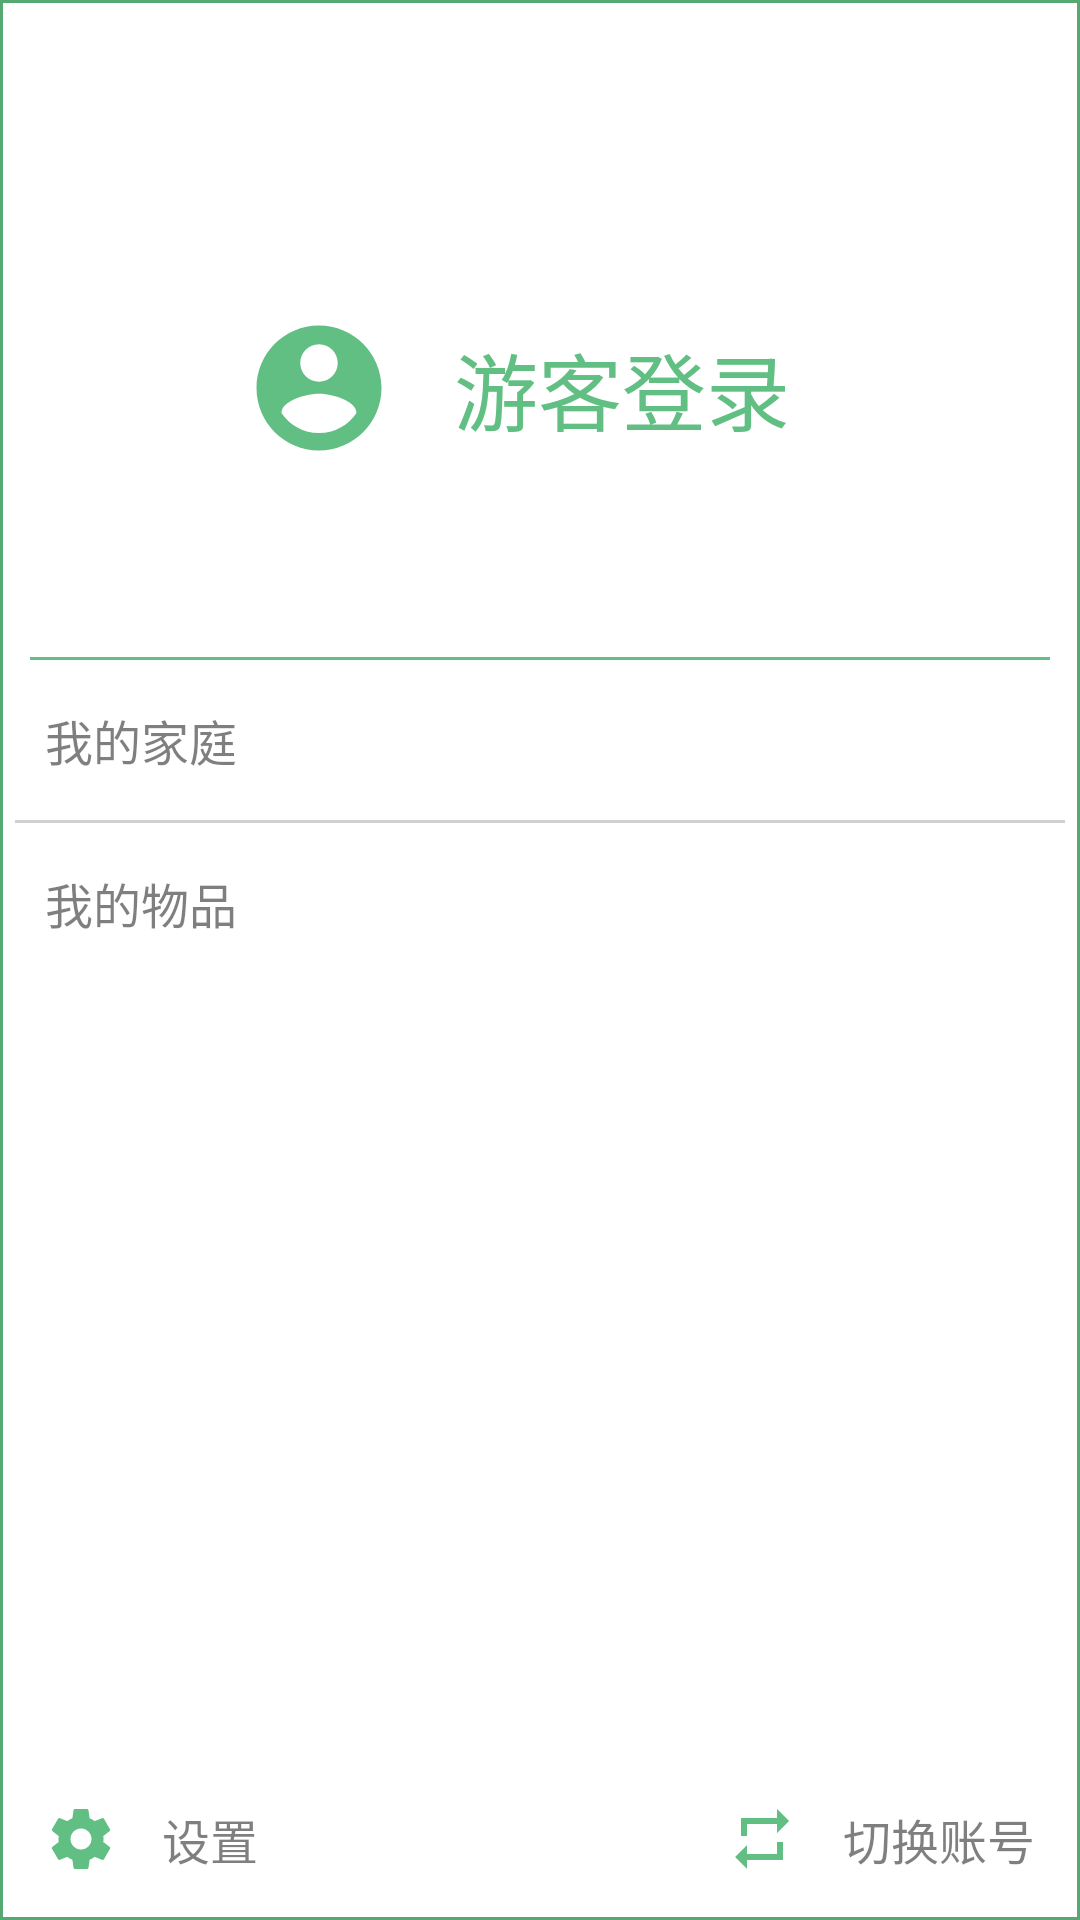

Reconstruct the res/layout file that produces this screen, plus the resources it refers to.
<!-- AndroidManifest.xml: application theme AppTheme -->
<!-- res/layout/layout_menu.xml -->
<?xml version="1.0" encoding="utf-8"?>
<android.support.constraint.ConstraintLayout xmlns:android="http://schemas.android.com/apk/res/android"
    xmlns:app="http://schemas.android.com/apk/res-auto"
    xmlns:tools="http://schemas.android.com/tools"
    android:id="@+id/layout_menu"
    android:orientation="vertical"
    android:background="@drawable/menu_bg"
    android:layout_width="match_parent"
    android:layout_height="match_parent">

    <LinearLayout
        android:id="@+id/image"
        android:layout_width="match_parent"
        android:layout_height="220dp"
        android:layout_marginEnd="0dp"
        android:layout_marginStart="0dp"
        android:layout_marginTop="0dp"
        android:gravity="bottom"
        android:orientation="vertical"
        app:layout_constraintEnd_toEndOf="parent"
        app:layout_constraintStart_toStartOf="parent"
        app:layout_constraintTop_toTopOf="parent">
        <LinearLayout
            android:layout_width="match_parent"
            android:layout_height="wrap_content"
            android:gravity="center"
            android:orientation="horizontal">

            <ImageView
                android:id="@+id/head_portait"
                android:layout_width="50dp"
                android:layout_height="50dp"
                android:layout_marginLeft="5dp"
                android:background="@drawable/ic_account"
                app:layout_constraintEnd_toEndOf="parent"
                app:layout_constraintStart_toStartOf="parent"
                app:layout_constraintTop_toTopOf="parent"
                android:layout_marginStart="5dp" />

            <TextView
                style="@style/MenuTabText"
                android:id="@+id/menu_usernickname"
                android:layout_width="wrap_content"
                android:layout_height="wrap_content"
                android:layout_marginEnd="5dp"
                android:layout_marginStart="5dp"
                android:layout_marginTop="5dp"
                android:layout_marginBottom="5dp"
                android:text="游客登录"
                android:textColor="@color/colorPrimaryDark"
                android:textSize="28sp" />
        </LinearLayout>

        <TextView
            style="@style/MenuTabText"
            android:id="@+id/menu_username"
            android:layout_width="match_parent"
            android:layout_height="wrap_content"
            android:text=""
            android:textColor="@color/colorPrimaryDark"
            android:textSize="14sp" />
        <ImageView
            android:layout_width="match_parent"
            android:layout_height="1dp"
            android:background="@color/colorPrimaryDark"
            android:layout_marginRight="10dp"
            android:layout_marginLeft="10dp"/>

    </LinearLayout>


    <LinearLayout
        android:id="@+id/menu"
        android:layout_width="match_parent"
        android:layout_height="wrap_content"
        android:layout_marginTop="0dp"
        android:layout_marginLeft="0dp"
        android:layout_marginRight="0dp"
        android:orientation="vertical"
        app:layout_constraintEnd_toEndOf="parent"
        app:layout_constraintStart_toStartOf="parent"
        app:layout_constraintTop_toBottomOf="@+id/image">

        <Button
            android:id="@+id/myfamily"
            style="@style/MenuTabText"
            android:layout_width="match_parent"
            android:layout_height="wrap_content"
            android:background="@color/lucency"
            android:text="@string/myfamily"
            android:textColor="@color/gray"
            android:textSize="16sp" />
        <ImageView
            android:layout_width="match_parent"
            android:layout_height="1dp"
            android:layout_marginLeft="5dp"
            android:layout_marginRight="5dp"
            android:background="@color/line_border"
            />
        <Button
            android:id="@+id/myitem"
            style="@style/MenuTabText"
            android:layout_width="match_parent"
            android:layout_height="wrap_content"
            android:text="@string/myitem"
            android:textSize="16sp"
            android:background="@color/lucency"
            android:textColor="@color/gray"/>

    </LinearLayout>

    <android.support.constraint.ConstraintLayout
        android:layout_width="match_parent"
        android:layout_height="wrap_content"
        android:layout_marginBottom="0dp"
        android:layout_marginEnd="0dp"
        android:layout_marginStart="0dp"
        android:orientation="horizontal"
        app:layout_constraintBottom_toBottomOf="parent"
        app:layout_constraintEnd_toEndOf="parent"
        app:layout_constraintStart_toStartOf="parent">

        <Button
            android:id="@+id/set"
            style="@style/MenuTabText"
            android:layout_width="wrap_content"
            android:layout_height="wrap_content"
            android:background="@color/lucency"
            android:drawableLeft="@drawable/ic_settings"
            android:text="@string/settings"
            android:textSize="16sp"
            android:textColor="@color/gray"
            android:layout_marginLeft="0dp"
            android:drawableStart="@drawable/ic_settings"
            android:layout_marginStart="0dp"
            app:layout_constraintStart_toStartOf="parent"/>

        <Button
            style="@style/MenuTabText"
            android:id="@+id/changeaccount_menu"
            android:layout_width="wrap_content"
            android:layout_height="wrap_content"
            android:background="@color/lucency"
            android:drawableLeft="@drawable/ic_change_account"
            android:text="@string/changeaccount"
            android:textSize="16sp"
            android:textColor="@color/gray"
            android:layout_marginRight="0dp"
            android:drawableStart="@drawable/ic_change_account"
            android:layout_marginEnd="0dp"
            app:layout_constraintEnd_toEndOf="parent"
            app:layout_constraintTop_toTopOf="parent"/>

    </android.support.constraint.ConstraintLayout>

</android.support.constraint.ConstraintLayout>
<!-- resources referenced by this layout -->
<resources>
  <color name="colorPrimaryDark">#FF62bf83</color>
  <color name="gray">#80000000</color>
  <color name="line_border">#D0D0D0</color>
  <color name="lucency">#00ffffff</color>
  <!-- drawable ic_account (drawable) -->
  <vector xmlns:android="http://schemas.android.com/apk/res/android"
          android:width="50dp"
          android:height="50dp"
          android:viewportWidth="24.0"
          android:viewportHeight="24.0">
      <path
          android:fillColor="@color/green"
          android:pathData="M12,2C6.48,2 2,6.48 2,12s4.48,10 10,10 10,-4.48 10,-10S17.52,2 12,2zM12,5c1.66,0 3,1.34 3,3s-1.34,3 -3,3 -3,-1.34 -3,-3 1.34,-3 3,-3zM12,19.2c-2.5,0 -4.71,-1.28 -6,-3.22 0.03,-1.99 4,-3.08 6,-3.08 1.99,0 5.97,1.09 6,3.08 -1.29,1.94 -3.5,3.22 -6,3.22z"/>
  </vector>
  <!-- drawable ic_change_account (drawable) -->
  <vector xmlns:android="http://schemas.android.com/apk/res/android"
          android:width="24dp"
          android:height="24dp"
          android:viewportWidth="24.0"
          android:viewportHeight="24.0">
      <path
          android:fillColor="#62bf83"
          android:pathData="M7,7h10v3l4,-4 -4,-4v3L5,5v6h2L7,7zM17,17L7,17v-3l-4,4 4,4v-3h12v-6h-2v4z"/>
  </vector>
  <!-- drawable ic_settings (drawable) -->
  <vector xmlns:android="http://schemas.android.com/apk/res/android"
          android:width="24dp"
          android:height="24dp"
          android:viewportWidth="24.0"
          android:viewportHeight="24.0">
      <path
          android:fillColor="#62bf83"
          android:pathData="M19.43,12.98c0.04,-0.32 0.07,-0.64 0.07,-0.98s-0.03,-0.66 -0.07,-0.98l2.11,-1.65c0.19,-0.15 0.24,-0.42 0.12,-0.64l-2,-3.46c-0.12,-0.22 -0.39,-0.3 -0.61,-0.22l-2.49,1c-0.52,-0.4 -1.08,-0.73 -1.69,-0.98l-0.38,-2.65C14.46,2.18 14.25,2 14,2h-4c-0.25,0 -0.46,0.18 -0.49,0.42l-0.38,2.65c-0.61,0.25 -1.17,0.59 -1.69,0.98l-2.49,-1c-0.23,-0.09 -0.49,0 -0.61,0.22l-2,3.46c-0.13,0.22 -0.07,0.49 0.12,0.64l2.11,1.65c-0.04,0.32 -0.07,0.65 -0.07,0.98s0.03,0.66 0.07,0.98l-2.11,1.65c-0.19,0.15 -0.24,0.42 -0.12,0.64l2,3.46c0.12,0.22 0.39,0.3 0.61,0.22l2.49,-1c0.52,0.4 1.08,0.73 1.69,0.98l0.38,2.65c0.03,0.24 0.24,0.42 0.49,0.42h4c0.25,0 0.46,-0.18 0.49,-0.42l0.38,-2.65c0.61,-0.25 1.17,-0.59 1.69,-0.98l2.49,1c0.23,0.09 0.49,0 0.61,-0.22l2,-3.46c0.12,-0.22 0.07,-0.49 -0.12,-0.64l-2.11,-1.65zM12,15.5c-1.93,0 -3.5,-1.57 -3.5,-3.5s1.57,-3.5 3.5,-3.5 3.5,1.57 3.5,3.5 -1.57,3.5 -3.5,3.5z"/>
  </vector>
  <!-- drawable menu_bg (drawable) -->
  <?xml version="1.0" encoding="utf-8"?>
  <shape xmlns:android="http://schemas.android.com/apk/res/android"
      android:shape="rectangle" >
      <stroke
          android:width="1dp"
          android:color="@color/colorPrimary" />
      
      <solid android:color="@color/colorwhite" />
  </shape>
  <string name="changeaccount">切换账号</string>
  <string name="myfamily">我的家庭</string>
  <string name="myitem">我的物品</string>
  <string name="settings">设置</string>
  <style name="MenuTabText">
          <item name="android:layout_width">match_parent</item>
          <item name="android:layout_height">wrap_content</item>
          <item name="android:textColor">#c1000000</item>
          <item name="android:gravity">center_vertical</item>
          <item name="android:drawablePadding">15dp</item>
          <item name="android:padding">15dp</item>
          <item name="android:textSize">22sp</item>
      </style>
  <style name="AppTheme" parent="Theme.AppCompat.Light.NoActionBar">
          
          <item name="colorPrimary">@color/colorPrimary</item>
          <item name="colorPrimaryDark">@color/colorPrimaryDark</item>
          <item name="colorAccent">@color/colorAccent</item>
      </style>
  <color name="green">#FF62bf83</color>
  <color name="colorPrimary">#56a873</color>
  <color name="colorwhite">#ffffff</color>
  <color name="colorAccent">#86b5c5</color>
</resources>
